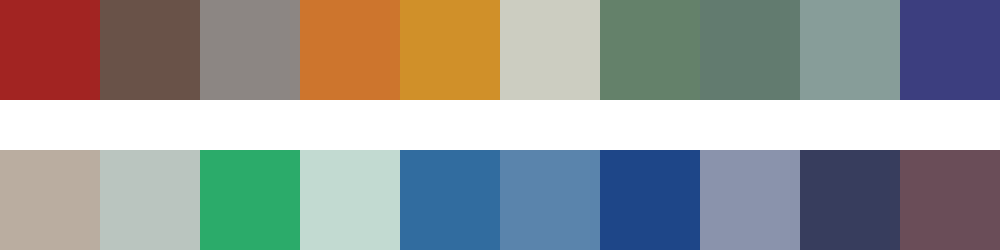

The table this chart was drawn from, first rows:
#a22422	#695248	#8c8683	#cd752d	#d09029	#cccdc1	#64816a	#627b6f	#879d99	#3c3e7f
#baada0	#bac5bf	#2bab6a	#c2dad1	#316c9f	#5a84ac	#1e4688	#8a93ac	#373d5d	#6a4d58
